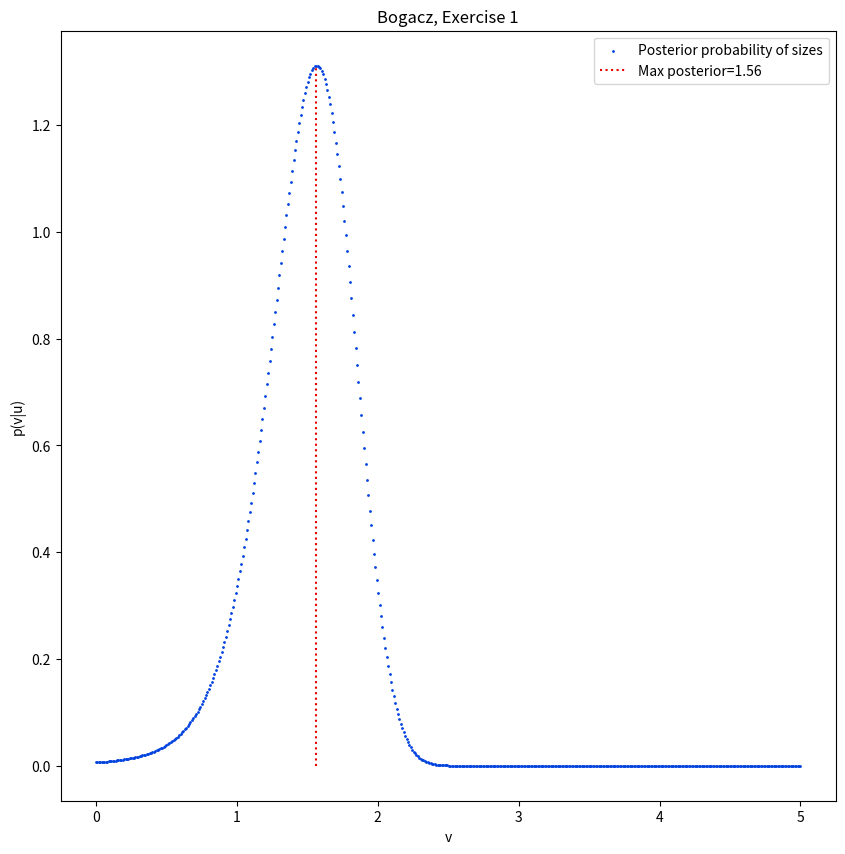

Here is the Python script that generated this plot: (Note: this script raises an exception after producing the figure.)
#!/usr/bin/env python
# -*- coding: utf-8 -*-

# Copyright (C) 2020-2025 Greenweaves Software Limited

# This is free software: you can redistribute it and/or modify
# it under the terms of the GNU General Public License as published by
# the Free Software Foundation, either version 3 of the License, or
# (at your option) any later version.

# This software is distributed in the hope that it will be useful,
# but WITHOUT ANY WARRANTY; without even the implied warranty of
# MERCHANTABILITY or FITNESS FOR A PARTICULAR PURPOSE.  See the
# GNU General Public License for more details.

# You should have received a copy of the GNU General Public License
# along with GNU Emacs.  If not, see <http://www.gnu.org/licenses/>

'''
   Exercise 1, posterior probabilities, from A tutorial on the free-energy
   framework for modelling perception and learning, by Rafal Bogacz.
   Write a computer program that computes the posterior probabilities of
   sizes from 0.01 to 5, and plots them.
'''

from matplotlib.pyplot import figure, show
import numpy as np
from scipy.integrate import quad
from scipy.stats import norm

def p_u_v(u,v,Sigma_u=1, g=lambda v:v**2):
    '''
    Calculate Likelihood

    Parameters:
        u
        v
        Sigma_u
        g
    '''
    return norm(g(v),Sigma_u).pdf(u)

def p_v(v, vp=3, Sigma_p=1):
    '''
    Prior expectation of size

    Parameters:
        v
        vp
        Sigma_p
    '''
    return norm(vp, Sigma_p).pdf(v)

def p_u(u):
    '''
    Calculate Evidence by integrating p_v*p_u_v
    '''
    return quad(lambda v:p_v(v)*p_u_v(u,v),0,5,epsabs=0.0001)[0]

def get_posterior(v,u):
    '''
    Calculate Posterior probability
    '''
    return p_v(v)*p_u_v(u,v)/p_u(u)

def get_max_posterior(Posterior,Sizes):
    '''
    Calculate maximum posterior proability
    '''
    index_max = np.argmax(Posterior)
    return Sizes[index_max],Posterior[index_max]

if __name__ == '__main__':
    u = 2   # Observed light intensity
    Sizes = np.linspace(0,5,num=500)
    evidence = p_u(u)
    Posterior = get_posterior(Sizes,u)
    x,y = get_max_posterior(Posterior,Sizes)
    fig = figure(figsize=(10,10))
    ax = fig.add_subplot(1,1,1)
    ax.scatter(Sizes,Posterior, s = 1, c = 'xkcd:blue', label = 'Posterior probability of sizes')
    ax.set_xlabel('v')
    ax.set_ylabel('p(v|u)')
    ax.vlines(x,0,y, colors = 'xkcd:red', linestyles = 'dotted', label = f'Max posterior={x:.2f}')
    ax.legend()
    ax.set_title('Bogacz, Exercise 1')
    fig.savefig('figs/feex1')
    show()
